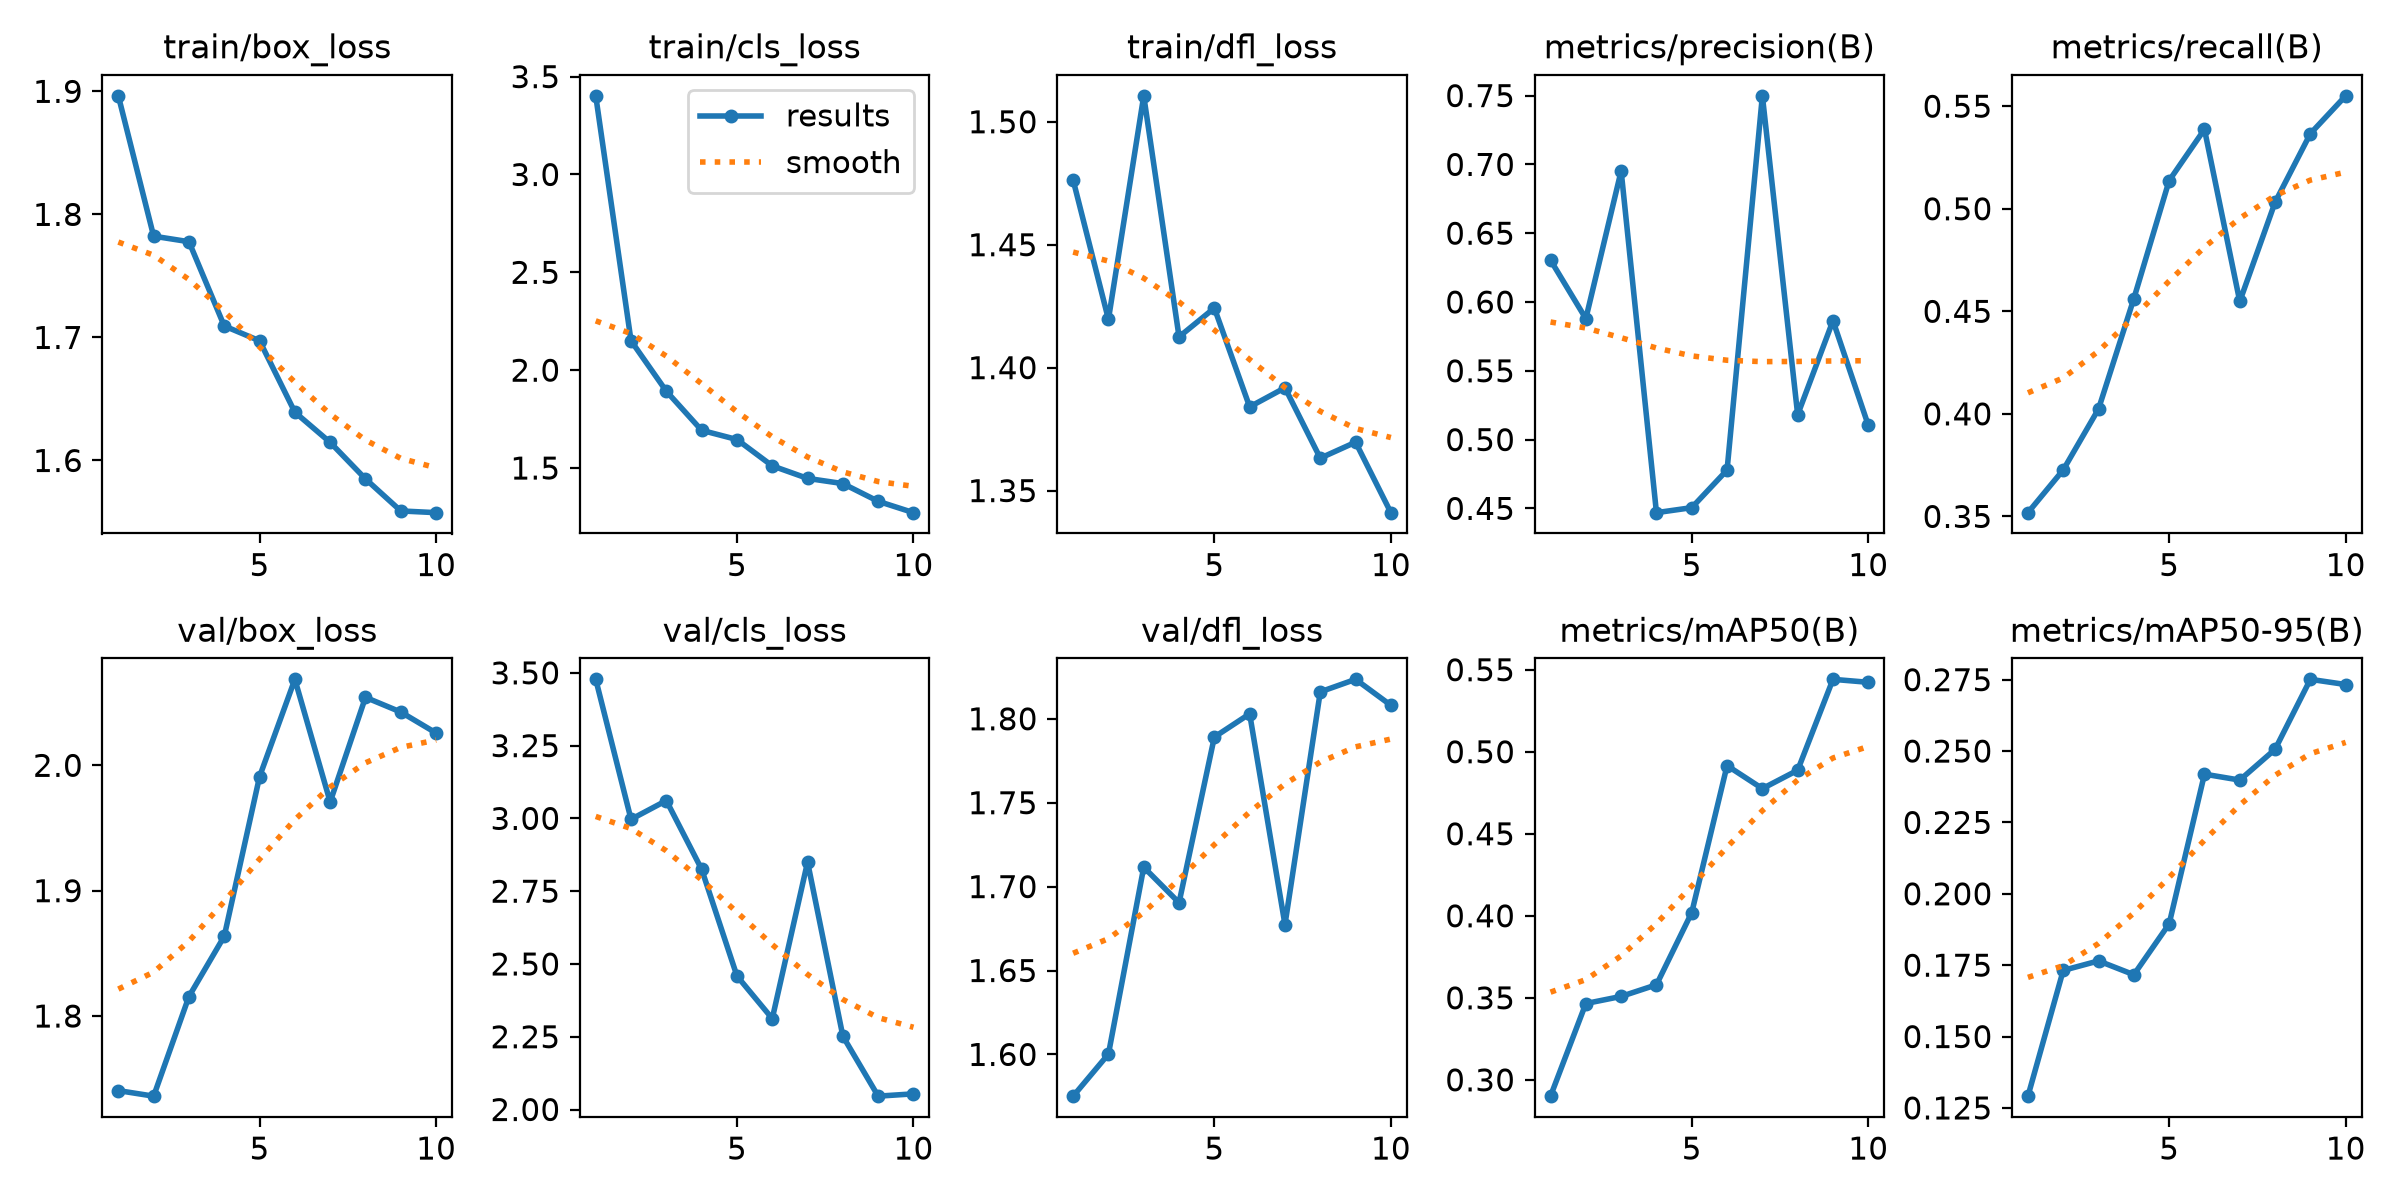

The table this chart was drawn from, first rows:
epoch, time, train/box_loss, train/cls_loss, train/dfl_loss, metrics/precision(B), metrics/recall(B), metrics/mAP50(B), metrics/mAP50-95(B), val/box_loss, val/cls_loss, val/dfl_loss, lr/pg0, lr/pg1, lr/pg2
1, 167.9, 1.896, 3.402, 1.476, 0.6304, 0.3518, 0.29, 0.1291, 1.74, 3.478, 1.575, 0.0004734, 0.0004734, 0.0004734
2, 312.1, 1.782, 2.15, 1.42, 0.5879, 0.3727, 0.3465, 0.1732, 1.736, 2.997, 1.6, 0.0008557, 0.0008557, 0.0008557
3, 453.9, 1.778, 1.892, 1.511, 0.6953, 0.4024, 0.3508, 0.1765, 1.816, 3.061, 1.712, 0.001144, 0.001144, 0.001144
4, 594.5, 1.709, 1.693, 1.413, 0.4469, 0.4562, 0.3579, 0.1717, 1.864, 2.825, 1.69, 0.001005, 0.001005, 0.001005
5, 736.8, 1.697, 1.646, 1.424, 0.4505, 0.5137, 0.402, 0.1895, 1.991, 2.459, 1.789, 0.0008631, 0.0008631, 0.0008631
6, 877.5, 1.639, 1.511, 1.384, 0.4778, 0.5387, 0.4915, 0.2419, 2.069, 2.312, 1.803, 0.0007216, 0.0007216, 0.0007216
7, 1025, 1.615, 1.447, 1.392, 0.7498, 0.4548, 0.4775, 0.2398, 1.971, 2.85, 1.677, 0.0005802, 0.0005802, 0.0005802
8, 1168, 1.585, 1.42, 1.363, 0.5181, 0.5032, 0.4887, 0.2506, 2.054, 2.252, 1.816, 0.0004387, 0.0004387, 0.0004387
9, 1317, 1.559, 1.33, 1.37, 0.5864, 0.5366, 0.5441, 0.2751, 2.043, 2.046, 1.824, 0.0002972, 0.0002972, 0.0002972
10, 1461, 1.558, 1.272, 1.341, 0.5104, 0.5551, 0.5423, 0.2733, 2.026, 2.054, 1.808, 0.0001558, 0.0001558, 0.0001558
